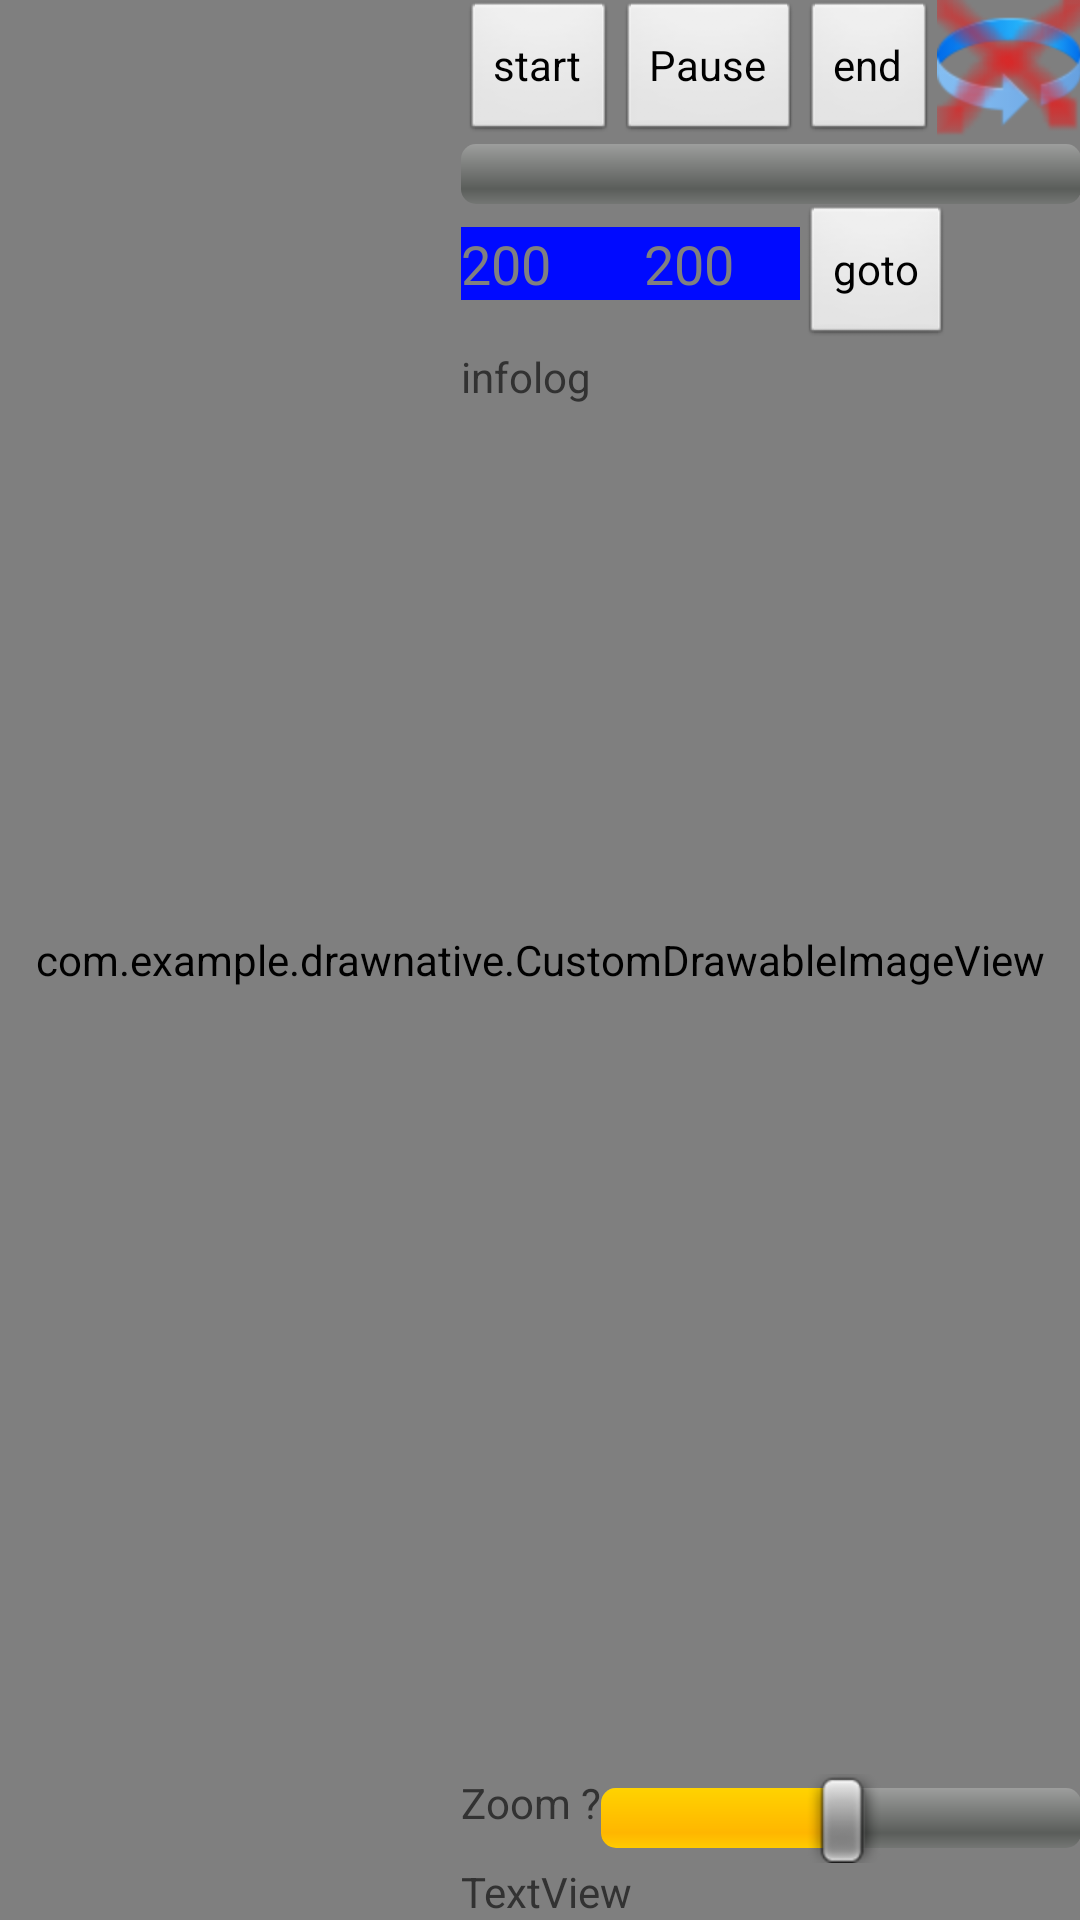

Layout XML and referenced resources for this Android screen:
<!-- AndroidManifest.xml: application theme AppTheme -->
<!-- res/layout/activity_view.xml -->
<RelativeLayout xmlns:android="http://schemas.android.com/apk/res/android"
    xmlns:tools="http://schemas.android.com/tools"
    android:layout_width="match_parent"
    android:layout_height="match_parent"
    android:keepScreenOn="true"
    android:paddingBottom="@dimen/activity_vertical_margin"
    android:paddingLeft="@dimen/activity_horizontal_margin"
    android:paddingRight="@dimen/activity_horizontal_margin"
    android:paddingTop="@dimen/activity_vertical_margin"
    tools:context=".ViewActivity" >

    <com.example.drawnative.CustomDrawableImageView
        android:id="@+id/imagefinal"
        android:layout_width="fill_parent"
        android:layout_height="fill_parent"
        android:layout_alignParentTop="true"
        android:adjustViewBounds="true"
        android:scaleType="matrix"
        android:src="@drawable/wall" />

    <LinearLayout
        android:id="@+id/linearLayout1"
        android:layout_width="wrap_content"
        android:layout_height="wrap_content"
        android:layout_alignParentBottom="true"
        android:layout_alignParentRight="true"
        android:layout_alignTop="@+id/imagefinal"
        android:orientation="vertical" >

        <LinearLayout
            android:layout_width="wrap_content"
            android:layout_height="wrap_content"
            android:gravity="center" >

            <Button
                android:id="@+id/Start"
                android:layout_width="wrap_content"
                android:layout_height="wrap_content"
                android:layout_weight="0.16"
                android:text="start" />

            <Button
                android:id="@+id/pause"
                android:layout_width="wrap_content"
                android:layout_height="wrap_content"
                android:layout_weight="0.37"
                android:text="Pause" />

            <Button
                android:id="@+id/end"
                android:layout_width="wrap_content"
                android:layout_height="wrap_content"
                android:layout_weight="0.16"
                android:text="end" />

            <ImageView
                android:id="@+id/etatconnect"
                android:layout_width="wrap_content"
                android:layout_height="wrap_content"
                android:layout_weight="0.16"
                android:src="@drawable/disconnect" />
        </LinearLayout>

        <ProgressBar
            android:id="@+id/progressdraw"
            style="?android:attr/progressBarStyleHorizontal"
            android:layout_width="match_parent"
            android:layout_height="wrap_content" />

        <LinearLayout
            android:layout_width="wrap_content"
            android:layout_height="wrap_content" >

            <EditText
                android:id="@+id/editx"
                android:layout_width="61dp"
                android:layout_height="wrap_content"
                android:background="#000AFF"
                android:ems="10"
                android:hint="200"
                android:inputType="number" />

            <EditText
                android:id="@+id/edity"
                android:layout_width="52dp"
                android:layout_height="wrap_content"
                android:background="#000AFF"
                android:ems="10"
                android:hint="200"
                android:inputType="number" />

            <Button
                android:id="@+id/go"
                android:layout_width="wrap_content"
                android:layout_height="wrap_content"
                android:text="goto" />
        </LinearLayout>

        <TextView
            android:id="@+id/infolog"
            android:layout_width="match_parent"
            android:layout_height="match_parent"
            android:layout_weight="0.41"
            android:text="infolog" />

        <LinearLayout
            android:layout_width="match_parent"
            android:layout_height="wrap_content" >

            <TextView
                android:id="@+id/textView2"
                android:layout_width="wrap_content"
                android:layout_height="wrap_content"
                android:text="Zoom ?" />

            <SeekBar
                android:id="@+id/seekdrawzoom"
                android:layout_width="match_parent"
                android:layout_height="wrap_content"
                android:layout_weight="1"
                android:max="100"
                android:progress="50" />
        </LinearLayout>

        <TextView
            android:id="@+id/textView1"
            android:layout_width="match_parent"
            android:layout_height="wrap_content"
            android:text="TextView" />
    </LinearLayout>

</RelativeLayout>
<!-- resources referenced by this layout -->
<resources>
  <!-- drawable disconnect: png bitmap (drawable-hdpi, 7109 bytes) -->
  <!-- drawable wall: jpg bitmap (drawable-hdpi, 20022 bytes) -->
  <style name="AppTheme" parent="AppBaseTheme">
          
      </style>
  <style name="AppBaseTheme" parent="android:Theme.Light">
          
      </style>
</resources>
